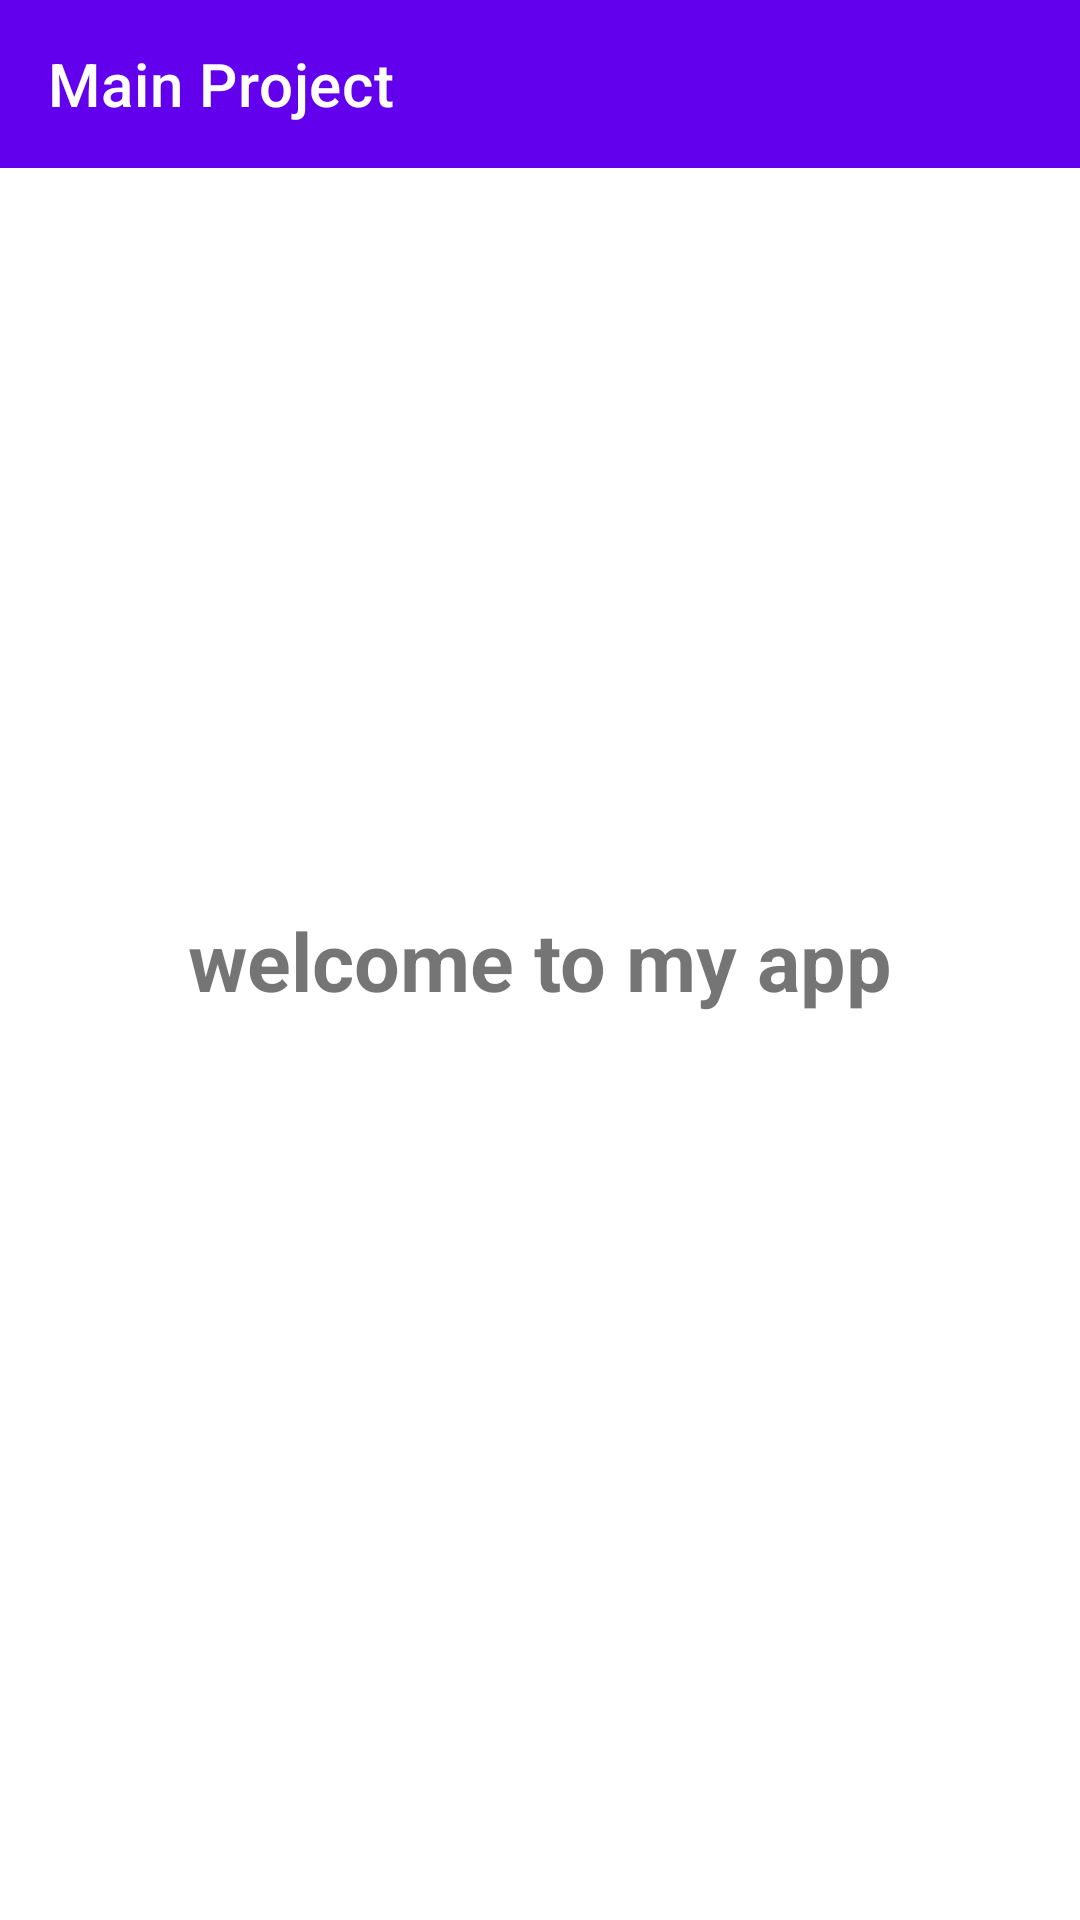

Layout XML and referenced resources for this Android screen:
<!-- AndroidManifest.xml: application theme Theme.AuthenticationProject -->
<!-- res/layout/activity_main.xml -->
<?xml version="1.0" encoding="utf-8"?>
<androidx.constraintlayout.widget.ConstraintLayout xmlns:android="http://schemas.android.com/apk/res/android"
    xmlns:app="http://schemas.android.com/apk/res-auto"
    xmlns:tools="http://schemas.android.com/tools"
    android:layout_width="match_parent"
    android:layout_height="match_parent"
    tools:context=".MainActivity">

    <com.google.android.material.appbar.AppBarLayout
        android:layout_width="match_parent"
        android:layout_height="wrap_content"
        app:layout_constraintBottom_toBottomOf="parent"
        app:layout_constraintEnd_toEndOf="parent"
        app:layout_constraintStart_toStartOf="parent"
        app:layout_constraintTop_toTopOf="parent"
        app:layout_constraintVertical_bias="0.0">

        <androidx.appcompat.widget.Toolbar
            android:id="@+id/app_bar"
            android:layout_width="match_parent"
            android:layout_height="?attr/actionBarSize"
            app:navigationIcon="@drawable/ic_baseline_arrow_back_24"
            app:title="@string/app_name"
            app:titleTextColor="@color/white"/>
    </com.google.android.material.appbar.AppBarLayout>


    <TextView
        android:id="@+id/textView"
        android:layout_width="wrap_content"
        android:layout_height="wrap_content"
        android:text="welcome to my app"
        android:textSize="27sp"
        android:textStyle="bold"
        app:layout_constraintBottom_toBottomOf="parent"
        app:layout_constraintEnd_toEndOf="parent"
        app:layout_constraintStart_toStartOf="parent"
        app:layout_constraintTop_toTopOf="parent"
        app:layout_constraintVertical_bias="0.50" />

</androidx.constraintlayout.widget.ConstraintLayout>
<!-- resources referenced by this layout -->
<resources>
  <string name="app_name" translatable="false">Main Project</string>
  <style name="Theme.AuthenticationProject" parent="Theme.MaterialComponents.DayNight.NoActionBar">
          
          <item name="colorPrimary">@color/purple_500</item>
          <item name="colorPrimaryVariant">@color/purple_700</item>
          <item name="colorOnPrimary">@color/white</item>
          
          <item name="colorSecondary">@color/teal_200</item>
          <item name="colorSecondaryVariant">@color/teal_700</item>
          <item name="colorOnSecondary">@color/black</item>
          
          <item name="android:statusBarColor">?attr/colorPrimaryVariant</item>
          
      </style>
  <!-- not gathered from this repository: default colours our renderer supplied (Android Studio template values) -->
  <color name="purple_500">#FF6200EE</color>
  <color name="purple_700">#FF3700B3</color>
  <color name="teal_200">#FF03DAC5</color>
  <color name="teal_700">#FF018786</color>
  <color name="black">#FF000000</color>
  <color name="white">#FFFFFFFF</color>
</resources>
